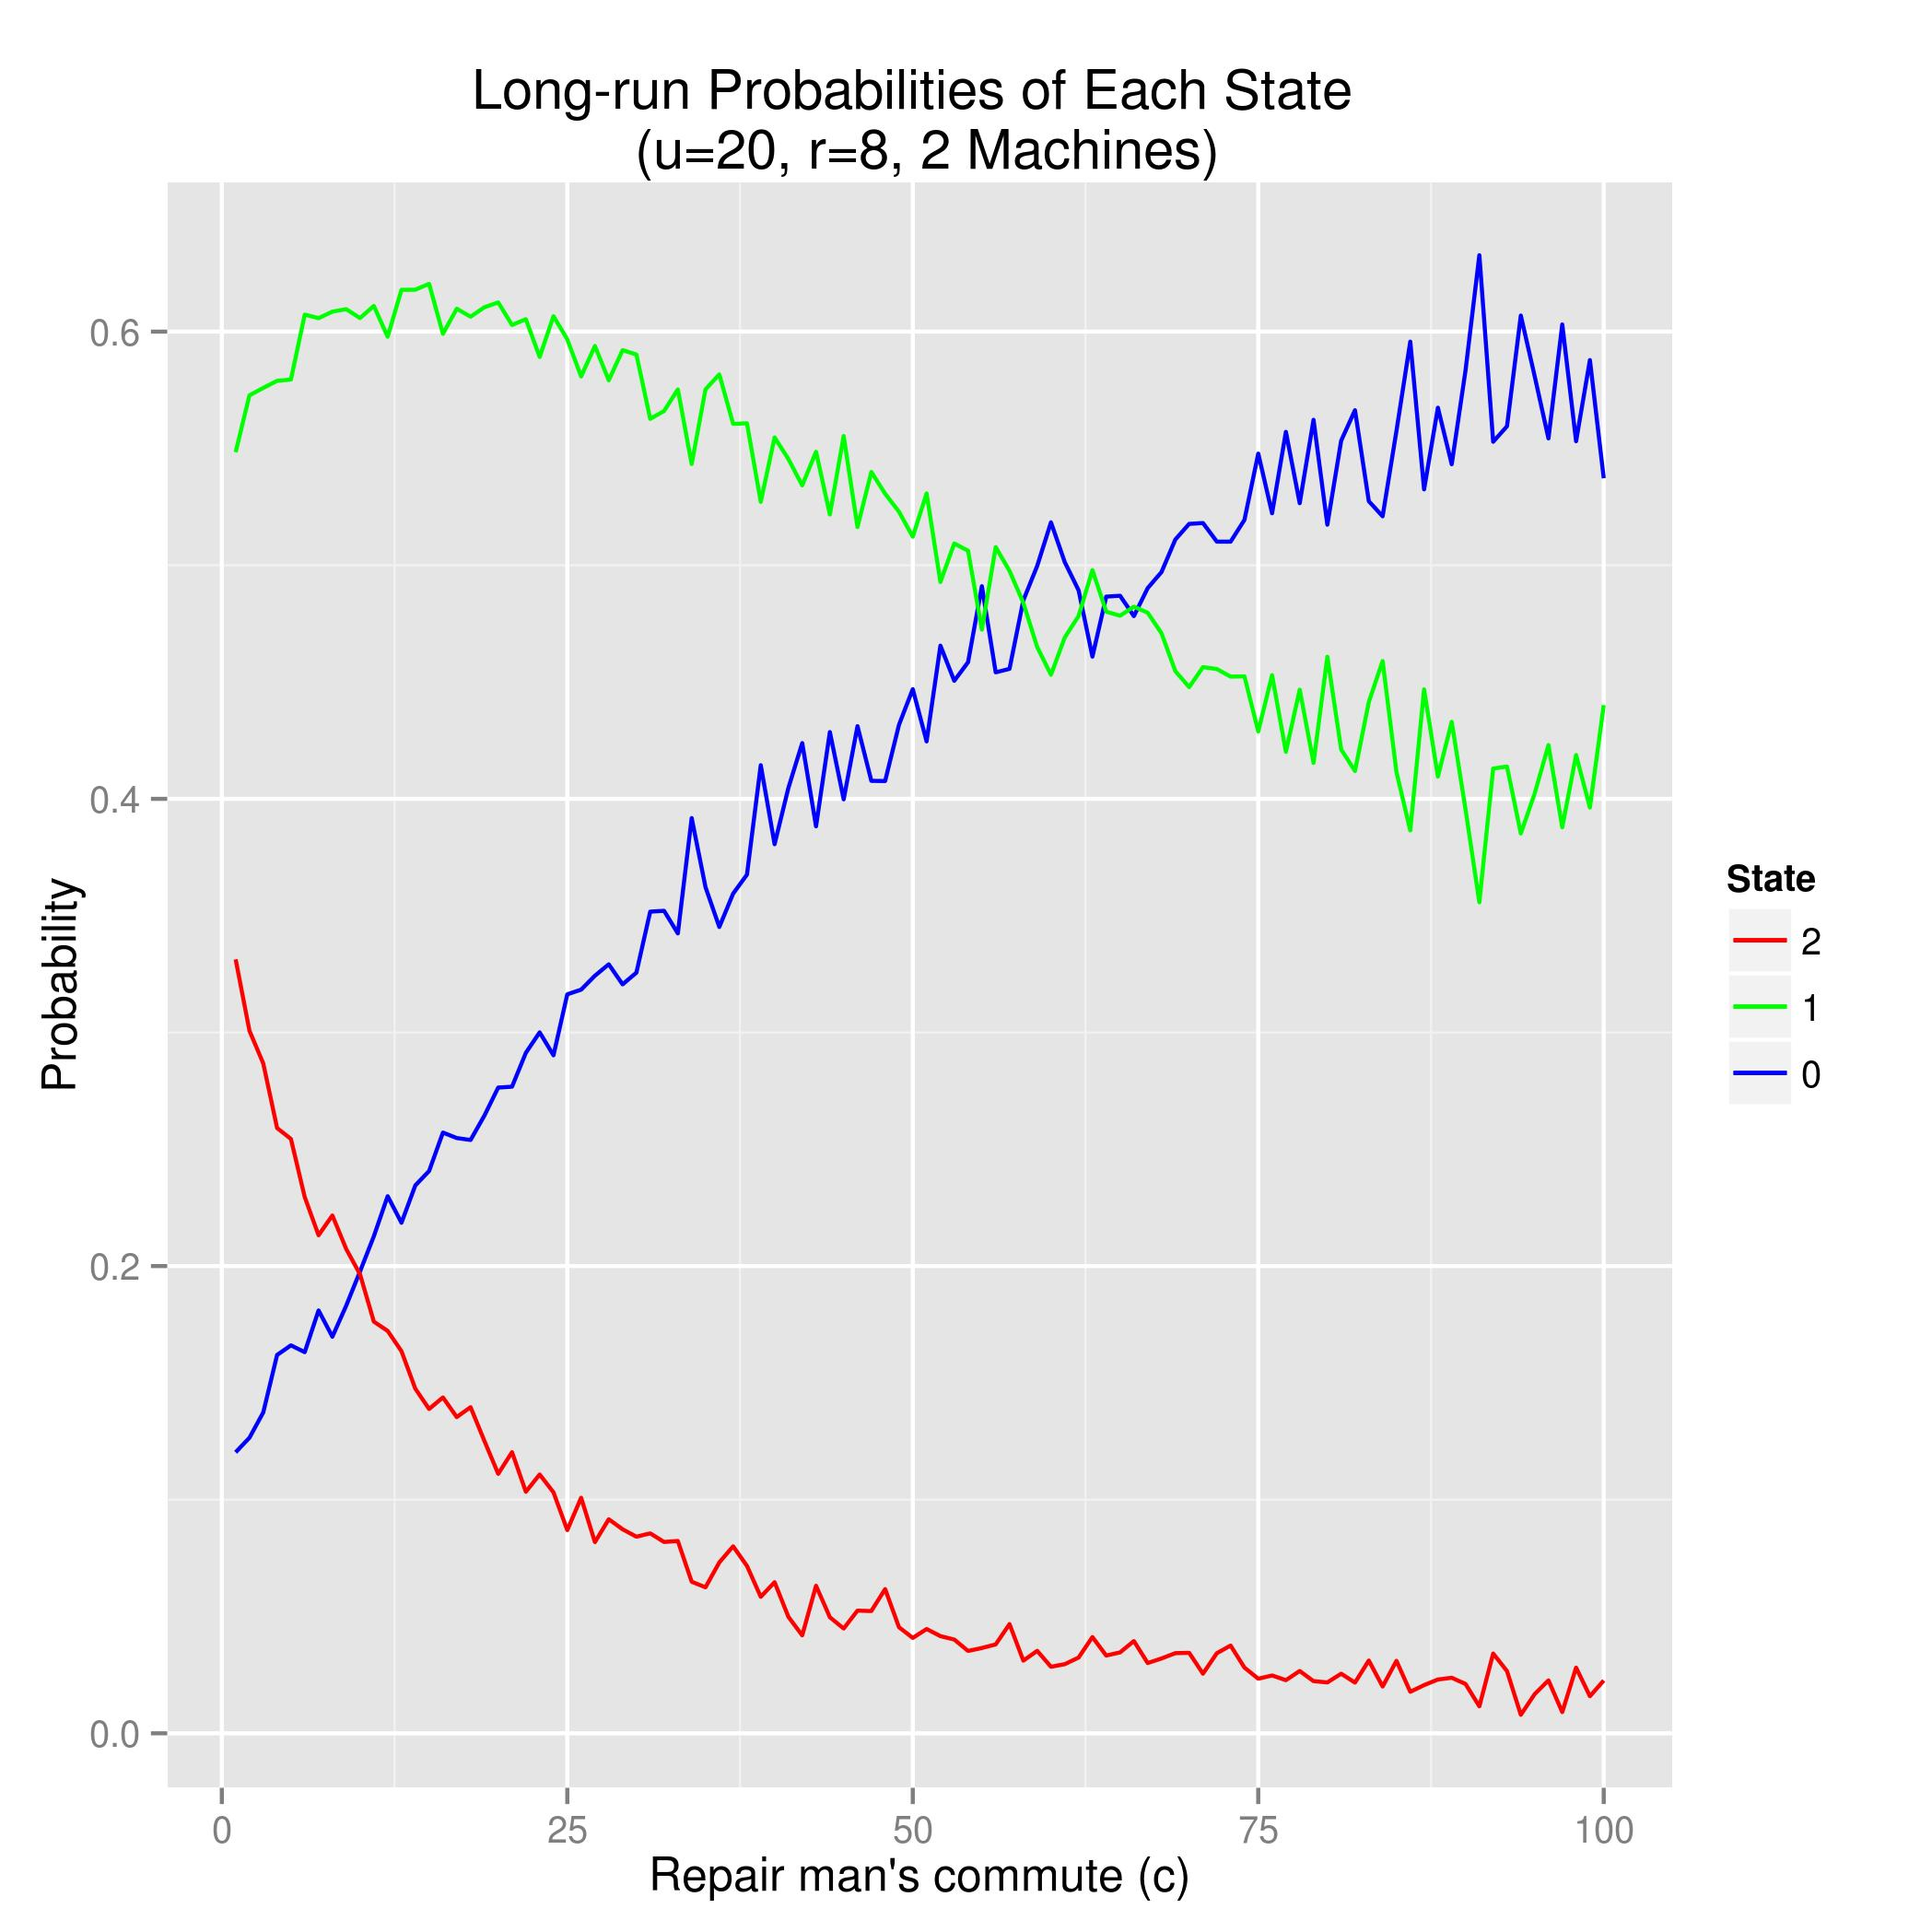

Write R code to recreate this figure.

# DES.R:  R routines for discrete-event simulation (DES), with an example

# matrix version; data frame allows character event types, but much too slow

# all data is stored in an R environment variable that will be referrred
# to as simlist below

# the simlist will consist of the following components:
#
#       currtime:  current simulated time
#       evnts:  the events list, a matrix
#       reactevent:  event handler, user-supplied; creates new
#                    events upon the occurrence of an old one;
#                    e.g. job arrival triggers either start of 
#                    service for the job or queuing it; call form is
#                    reactevent(evnt,simlist)
#       dbg:  if TRUE, will print evnts above after each event
#             scheduling action, and enter R browser for single-stepping
#             etc.

# the application code can add further application-specific data to
# simlist, e.g. total job queuing time 

# each event will be represented by a matrix row consisting of: 
# 
#    occurrence time
#    event type (user-defined numeric code)
#
# and application-specific information, if any

# library functions (do not alter):
# 
#       newsim:  create a new simlist
#       insevnt:  insert a new event into evnts in the simlist
#       schedevnt:  schedule a new event (determine its occurrence time
#                   and call insevnt())
#       getnextevnt:  pulls the earliest event from the event list,
#                     process it, and update the current simulated
#                     time
#       mainloop:  as the name implies
#       appendtofcfsqueue:  append job to a FCFS queue
#       delfcfsqueue:  delete head of a FCFS queue

# outline of a typical application:

#    mysim <- newsim()    create the simlist
#    set reactevent in mysim
#    set application-specific variables in mysim, if any
#    set the first event in mysim$evnts
#    mainloop(mysim,mysimtimelim)
#    print results

# create a simlist, which will be the return value, an R environment
newsim <- function(dbg=F) {
   simlist <- new.env()
   simlist$currtime <- 0.0  # current simulated time
   simlist$evnts <- NULL  # event list
   simlist$dbg <- dbg
   simlist
}

# insert event evnt into evnts in simlist
insevnt <- function(evnt,simlist) {
   # if the event list is empty, set it to consist of evnt and return
   if (is.null(simlist$evnts)) {
      simlist$evnts <- matrix(evnt,nrow=1)
      return()
   }
   # otherwise, find insertion point
   inspt <- binsearch(simlist$evnts[,1],evnt[1])
   # now "insert," by reconstructing the matrix; we find what portion of
   # the current matrix should come before evnt and what portion should 
   # come after it, then string everything together
   before <- if (inspt == 1) NULL else simlist$evnts[1:(inspt-1),]
   nr <- nrow(simlist$evnts)
   after <- if (inspt <= nr) simlist$evnts[inspt:nr,] else NULL  
   simlist$evnts <- rbind(before,evnt,after)  
   rownames(simlist$evnts) <- NULL
}

# schedule new event in evnts in simlist; evnttime is the time at
# which the event is to occur; evnttype is the event type; appdata is
# a vector of numerical application-specific data
schedevnt <- function(evnttime,evnttype,simlist,appdata=NULL) {
   evnt <- c(evnttime,evnttype,appdata)
   insevnt(evnt,simlist)  
}

# start to process next event (second half done by application
# programmer via call to reactevnt() from mainloop())
getnextevnt <- function(simlist) {
   head <- simlist$evnts[1,]
   # delete head
   if (nrow(simlist$evnts) == 1) simlist$evnts <- NULL else 
      simlist$evnts <- simlist$evnts[-1,,drop=F]  
   return(head)
}

# main loop of the simulation
mainloop <- function(simlist,simtimelim) {
   while(simlist$currtime < simtimelim) {
      head <- getnextevnt(simlist)  
      # update current simulated time
      simlist$currtime <- head[1]  
      # process this event (programmer-supplied ftn)
      simlist$reactevent(head,simlist)  
      if (simlist$dbg) {
         print("event occurred:")
         print(head)
         print("events list now")
         print(simlist$evnts)
         browser()
      }
   }
}

# binary search of insertion point of y in the sorted vector x; returns
# the position in x before which y should be inserted, with the value
# length(x)+1 if y is larger than x[length(x)]; this could be replaced
# by faster C code
binsearch <- function(x,y) {
   n <- length(x)
   lo <- 1
   hi <- n
   while(lo+1 < hi) {
      mid <- floor((lo+hi)/2)
      if (y == x[mid]) return(mid)
      if (y < x[mid]) hi <- mid else lo <- mid
   }
   if (y <= x[lo]) return(lo)
   if (y < x[hi]) return(hi)
   return(hi+1)
}

# appendtofcfsqueue() and delfcfsqueuehead() below assume the
# application code has one or more queues, each queue stored as a
# list-of-lists, with each individual list being the information for one
# queued job; note that one must initialize the list-of-lists as NULL 

# appends jobtoqueue to the given queue, assumed of the above form;
# the new, longer list is returned
appendtofcfsqueue <- function(queue,jobtoqueue) {
   lng <- length(queue)
   queue[[lng+1]] <- jobtoqueue
   queue
}

# deletes head of queue; assumes list-of-lists structure as decribed
# above; returns the head and new queue
delfcfsqueuehead <- function(queue) {
   qhead <- queue[[1]]
   newqueue <- queue[-1]
   # careful!--an empty list is not NULL  
   if (length(queue) == 1) newqueue <- NULL
   list(qhead=qhead,newqueue=newqueue)
}




## Start of our code.

library(ggplot2)

# Plot long run probabilties of each state.
plotc <- function(c){
  u <- 20
  r <- 8
  timelim <- 10000
  c_column <- rep(NA, length(c))
  p0_column <- rep(NA, length(c))
  p1_column <- rep(NA, length(c))
  p2_column <- rep(NA, length(c))
  for (c_i in c){
    result_vector = mr1c(u, r, c_i, timelim)
    c_column[c_i] = c_i
    p0_column[c_i] = result_vector[1]
    p1_column[c_i] = result_vector[2]
    p2_column[c_i] = result_vector[3]
  }
  X <- data.frame(c_column, p0_column, p1_column, p2_column)

  ggplot(X) + geom_line(aes(y=p0_column, x=c_column, color="red")) + 
              geom_line(aes(y=p1_column, x=c_column, color="green")) + 
              geom_line(aes(y=p2_column, x=c_column, color="blue")) +
              xlab("Repair man's commute (c)") + ylab("Probability") + 
              scale_colour_manual(name = "State", 
                                  labels = c("2", "1", "0"),
                                  values = c("red", "green", "blue")) +
              ggtitle("Long-run Probabilities of Each State \n (u=20, r=8, 2 Machines)")

}




#1.c
#event: curtime eventtype(1=fail,2=repair) machine_num(1,2) timeUp timeDown
#mr1c: status(1=offsite,2=onsite) time_when_will_be_available

mr1c <- function(u, r, c, timelim, dbg=F) {
  simlist <- newsim(dbg)
  simlist$reactevent <- mr1creact
  simlist$lambda_u = 1/u
  simlist$lambda_r = 1/r
  simlist$c <- c #time it take for the mr1c to get to the machines
  mr1c <- c(1, 0) #offsite, available since time 0 [only matters for onsite]
  simlist$mr1c <- mr1c

  #start with both machines running. find time when each one will fail
  ttf1 <- rexp(1, simlist$lambda_u)
  ttf2 <- rexp(1, simlist$lambda_u)

  #schedule them (scheduer will sort them by whichever occurs first)
  schedevnt(ttf1, 1, simlist, c(1)) #c(1st machine)
  schedevnt(ttf2, 1, simlist, c(2)) 

  simlist$results = c(0,0,0) # times for 0 machines simlist$results[1], 1 machine: simlist$results[2], 2 machines working, simlist$results[3] 
  simlist$totaltime = 0
  simlist$lastnumofmachines = 2
  simlist$lasttimeup = 0
  simlist$lasttimedown = 0 
  #Enter main loop. event types and all logic happens via mr1creact function
  mainloop(simlist, timelim) #note that the last even with time over the time limit with break the simulation and the stats for the other machine will not be complete(as it doesn't get to finish the last event)

  print("total time:")
  print (simlist$totaltime)
  print("pi for each state: ")
  print(simlist$results/simlist$totaltime)
  return (simlist$results/simlist$totaltime)
}

mr1creact <- function(evnt, simlist) {
  curtime <- evnt[1]
  etype <- evnt[2] 
  machnum <- evnt[3]


  if (etype == 1){ #machine breaks

    delta_uptime <- curtime - simlist$lasttimeup 
    if (simlist$lastnumofmachines == 2){
      simlist$lastnumofmachines = 1
      simlist$results[3] <- simlist$results[3] + delta_uptime
      simlist$totaltime <- simlist$totaltime + delta_uptime
    } else { #1 machine was up
      simlist$lastnumofmachines = 0
      simlist$results[2] <- simlist$results[2] + delta_uptime
      simlist$totaltime <- simlist$totaltime + delta_uptime
    }
        
    if (simlist$mr1c[1]==1){ #remairman is offsite
      ttr <- rexp(1, simlist$lambda_r) #time till repair end
      waittime <- simlist$c

    } else{ #repairer is on site
      ttr <- rexp(1, simlist$lambda_r) #time till repair end
      waittime <- simlist$mr1c[2]
    } 
    
    simlist$mr1c <- c(2,ttr + waittime) #new waittime till mr1c will be free
    schedevnt(curtime + ttr + waittime, 2, simlist, c(machnum))

    simlist$lasttimedown <- curtime

#    print ("--------current time-----------")
#    print (curtime)
#    print ("---machine broke---")
#    print (machnum)
#    print ("time till fix: ")
#    print (ttr + waittime)
#    print ("stats - time in each state {0,1,2}")
#    print (simlist$results)

  } else { #a machine is repaired

    delta_downtime <- curtime - simlist$lasttimedown
    
    if (simlist$lastnumofmachines == 0){ #[the downtime of this machine is how long we had 1 machines running] 
      simlist$lastnumofmachines = 1
      simlist$results[1] <- simlist$results[1] + delta_downtime
      simlist$totaltime <- simlist$totaltime + delta_downtime
    } else { #1 machine was up [the downtime of this machine is how long we had 1 machine running]
      simlist$lastnumofmachines = 2
      simlist$results[2] <- simlist$results[2] + delta_downtime
      simlist$totaltime <- simlist$totaltime + delta_downtime
    }

    if (curtime >= simlist$mr1c[2]){ #mr1c is free to go, the other machine is still up, because if it went down the mr1c's availability time would have been updated
      simlist$mr1c <- c(1,0)
    } else{
      #nothing changes for the mr1c if he isn't free to go
    }
    ttf <- rexp(1, simlist$lambda_u) #time till next failure
    schedevnt(simlist$currtime + ttf, 1, simlist, c(machnum))

    simlist$lasttimeup <- curtime

#    print ("------current time-------------")
#    print (curtime)
#    print ("---machine repaired---")
#    print (machnum)
#    print ("stats - time in each state {0,1,2}")
#    print (simlist$results)

  }
}

######## end of problem 1c ####
